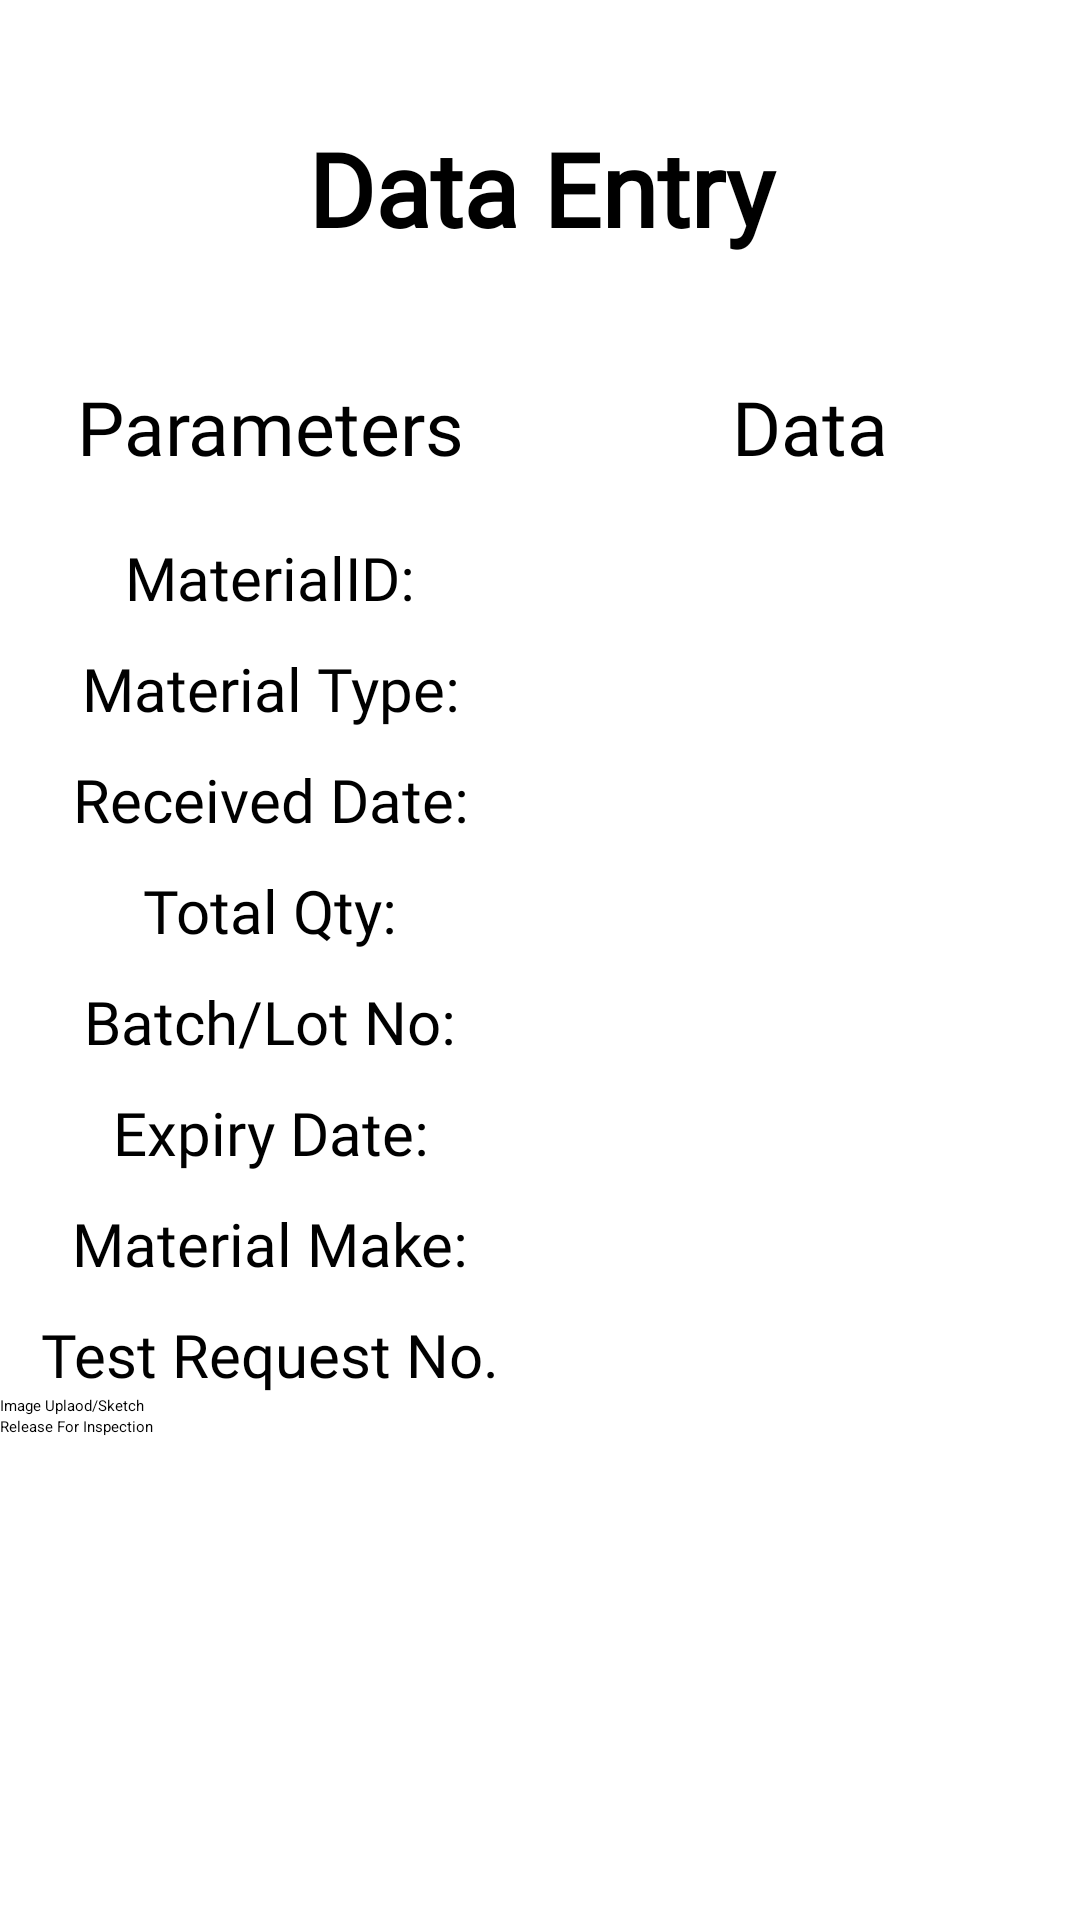

Here is an Android app screen rendered from its layout file. Give the layout XML and the strings, colors and styles it references.
<!-- AndroidManifest.xml: application theme Theme.CUMI -->
<!-- res/layout/activity_release_for_inspection2.xml -->
<?xml version="1.0" encoding="utf-8"?>
<LinearLayout xmlns:android="http://schemas.android.com/apk/res/android"
    xmlns:app="http://schemas.android.com/apk/res-auto"
    xmlns:tools="http://schemas.android.com/tools"
    android:layout_width="match_parent"
    android:layout_height="match_parent"
    android:orientation="vertical"
    tools:context=".release_for_inspection2">

    <TextView
        android:id="@+id/textView5"
        android:layout_width="match_parent"
        android:layout_height="wrap_content"
        android:layout_marginTop="40dp"
        android:layout_marginBottom="40dp"
        android:fontFamily="@font/comfortaa"
        android:gravity="center"
        android:text="Data Entry"
        android:textColor="@color/black"
        android:textSize="34sp"
        android:textStyle="bold" />

    <LinearLayout
        android:layout_width="match_parent"
        android:layout_height="wrap_content"
        android:orientation="horizontal">

        <TextView
            android:id="@+id/para"
            android:layout_width="0dp"
            android:layout_height="wrap_content"
            android:layout_weight="1"
            android:fontFamily="@font/comfortaa"
            android:gravity="center"
            android:text="Parameters"
            android:textSize="25dp" />

        <TextView
            android:id="@+id/data"
            android:layout_width="0dp"
            android:layout_height="wrap_content"
            android:layout_weight="1"
            android:fontFamily="@font/comfortaa"
            android:gravity="center"
            android:text="Data"
            android:textSize="25dp" />

    </LinearLayout>

    <LinearLayout
        android:layout_width="match_parent"
        android:layout_height="wrap_content"
        android:layout_marginTop="20dp"
        android:orientation="horizontal">

        <TextView
            android:layout_width="0dp"
            android:layout_height="wrap_content"
            android:layout_weight="1"
            android:fontFamily="@font/comfortaa"
            android:gravity="center"
            android:text="MaterialID:"
            android:textSize="20dp" />


        <EditText
            android:layout_width="0dp"
            android:layout_height="wrap_content"
            android:layout_weight="1"
            android:fontFamily="@font/comfortaa" />
    </LinearLayout>


    <LinearLayout
        android:layout_width="match_parent"
        android:layout_height="wrap_content"
        android:layout_marginTop="10dp"
        android:orientation="horizontal">

        <TextView
            android:layout_width="0dp"
            android:layout_height="wrap_content"
            android:layout_weight="1"
            android:fontFamily="@font/comfortaa"
            android:gravity="center"
            android:text="Material Type:"
            android:textSize="20dp" />


        <EditText
            android:layout_width="0dp"
            android:layout_height="wrap_content"
            android:layout_weight="1"
            android:fontFamily="@font/comfortaa" />
    </LinearLayout>


    <LinearLayout
        android:layout_width="match_parent"
        android:layout_height="wrap_content"
        android:layout_marginTop="10dp"
        android:orientation="horizontal">

        <TextView
            android:layout_width="0dp"
            android:layout_height="wrap_content"
            android:layout_weight="1"
            android:fontFamily="@font/comfortaa"
            android:gravity="center"
            android:text="Received Date:"
            android:textSize="20dp" />


        <EditText
            android:layout_width="0dp"
            android:layout_height="wrap_content"
            android:layout_weight="1"
            android:fontFamily="@font/comfortaa" />
    </LinearLayout>


    <LinearLayout
        android:layout_width="match_parent"
        android:layout_height="wrap_content"
        android:layout_marginTop="10dp"
        android:orientation="horizontal">

        <TextView
            android:layout_width="0dp"
            android:layout_height="wrap_content"
            android:layout_weight="1"
            android:fontFamily="@font/comfortaa"
            android:gravity="center"
            android:text="Total Qty:"
            android:textSize="20dp" />


        <EditText
            android:layout_width="0dp"
            android:layout_height="wrap_content"
            android:layout_weight="1"
            android:fontFamily="@font/comfortaa" />
    </LinearLayout>


    <LinearLayout
        android:layout_width="match_parent"
        android:layout_height="wrap_content"
        android:layout_marginTop="10dp"
        android:orientation="horizontal">

        <TextView
            android:layout_width="0dp"
            android:layout_height="wrap_content"
            android:layout_weight="1"
            android:fontFamily="@font/comfortaa"
            android:gravity="center"
            android:text="Batch/Lot No:"
            android:textSize="20dp" />


        <EditText
            android:layout_width="0dp"
            android:layout_height="wrap_content"
            android:layout_weight="1"
            android:fontFamily="@font/comfortaa" />
    </LinearLayout>


    <LinearLayout
        android:layout_width="match_parent"
        android:layout_height="wrap_content"
        android:layout_marginTop="10dp"
        android:orientation="horizontal">

        <TextView
            android:layout_width="0dp"
            android:layout_height="wrap_content"
            android:layout_weight="1"
            android:fontFamily="@font/comfortaa"
            android:gravity="center"
            android:text="Expiry Date:"
            android:textSize="20dp" />


        <EditText
            android:layout_width="0dp"
            android:layout_height="wrap_content"
            android:layout_weight="1"
            android:fontFamily="@font/comfortaa" />
    </LinearLayout>


    <LinearLayout
        android:layout_width="match_parent"
        android:layout_height="wrap_content"
        android:layout_marginTop="10dp"
        android:orientation="horizontal">

        <TextView
            android:layout_width="0dp"
            android:layout_height="wrap_content"
            android:layout_weight="1"
            android:fontFamily="@font/comfortaa"
            android:gravity="center"
            android:text="Material Make:"
            android:textSize="20dp" />


        <EditText
            android:layout_width="0dp"
            android:layout_height="wrap_content"
            android:layout_weight="1"
            android:fontFamily="@font/comfortaa" />
    </LinearLayout>

    <LinearLayout
        android:layout_width="match_parent"
        android:layout_height="wrap_content"
        android:layout_marginTop="10dp"
        android:orientation="horizontal">

        <TextView
            android:layout_width="0dp"
            android:layout_height="wrap_content"
            android:layout_weight="1"
            android:fontFamily="@font/comfortaa"
            android:gravity="center"
            android:text="Test Request No."
            android:textSize="20dp" />


        <EditText
            android:layout_width="0dp"
            android:layout_height="wrap_content"
            android:layout_weight="1"
            android:fontFamily="@font/comfortaa" />
    </LinearLayout>


    <Button
        android:layout_width="match_parent"
        android:layout_height="wrap_content"
        android:text="Image Uplaod/Sketch" />

    <Button

        android:layout_width="match_parent"
        android:layout_height="wrap_content"
        android:text="Release For Inspection" />

</LinearLayout>
<!-- resources referenced by this layout -->
<resources>

  <!-- not gathered from this repository: default colours our renderer supplied (Android Studio template values) -->
  <color name="black">#FF000000</color>
</resources>
